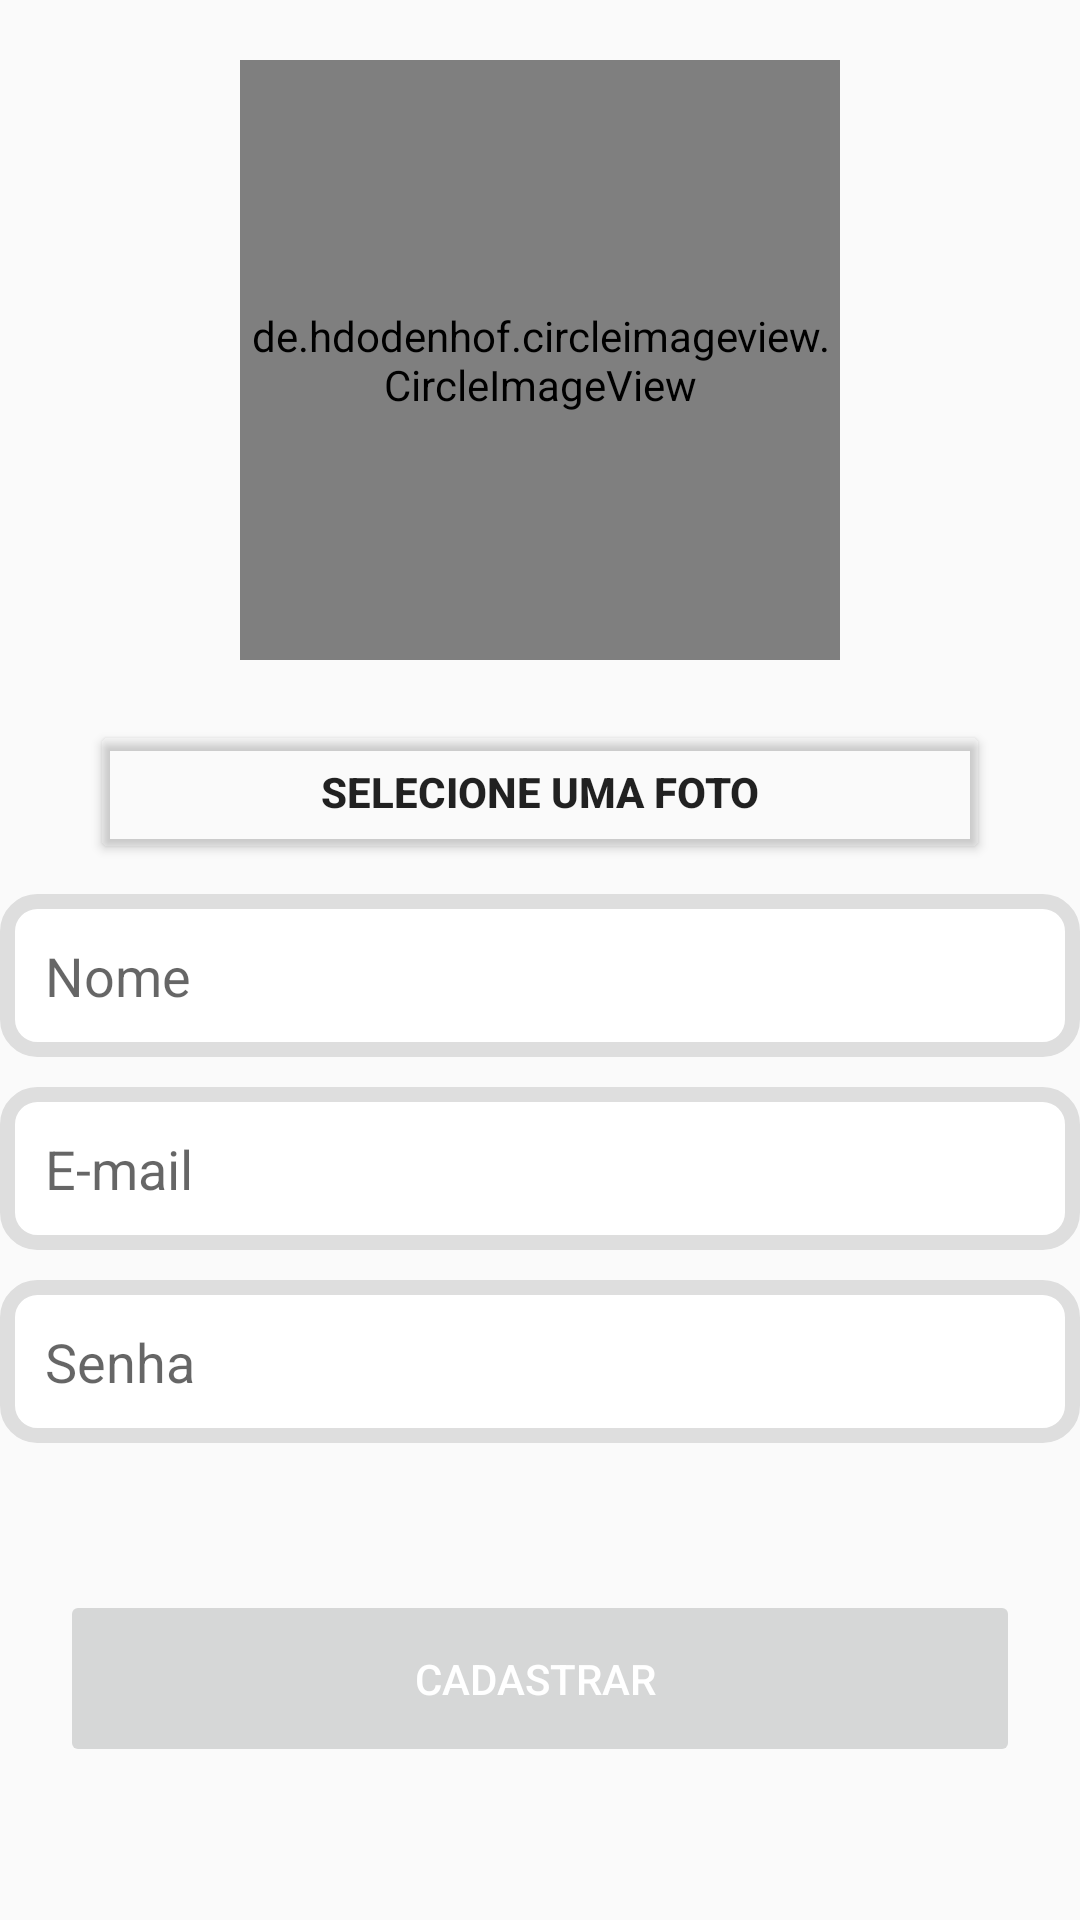

This screen was rendered from an Android layout file. Write that file and the resources it references.
<!-- AndroidManifest.xml: application theme Theme.DeliviryApp -->
<!-- res/layout/activity_tela_cadastro.xml -->
<?xml version="1.0" encoding="utf-8"?>
<ScrollView android:layout_width="match_parent"
    android:layout_height="match_parent"
    xmlns:android="http://schemas.android.com/apk/res/android">
<LinearLayout xmlns:android="http://schemas.android.com/apk/res/android"
    xmlns:app="http://schemas.android.com/apk/res-auto"
    xmlns:tools="http://schemas.android.com/tools"
    android:id="@+id/main"
    android:layout_width="match_parent"
    android:orientation="vertical"
    android:layout_height="match_parent"
    tools:context=".Tela_Cadastro">

    <de.hdodenhof.circleimageview.CircleImageView
        xmlns:app="http://schemas.android.com/apk/res-auto"
        android:id="@+id/profile_image"
        android:layout_width="200dp"
        android:layout_height="200dp"
        android:layout_gravity="center"
        android:layout_marginTop="20dp"
        android:src="@color/black"
        app:civ_border_width="2dp"
        app:civ_border_color="#FF000000"/>
    <Button
        android:id="@+id/escolherfoto"
        android:layout_width="match_parent"
        android:layout_height="wrap_content"
        android:text="SELECIONE UMA FOTO"
        android:textStyle="bold"
        android:layout_marginStart="30dp"
        android:layout_marginEnd="30dp"
        android:layout_marginTop="20dp"
        android:backgroundTint="@android:color/transparent"
        />
    <EditText
        android:id="@+id/nome"
        android:layout_width="match_parent"
        android:layout_height="wrap_content"
        android:layout_marginTop="10dp"
        android:maxLines="1"
        android:inputType="text"
        android:background="@drawable/bord"
        android:hint="Nome"
        android:padding="15dp" />
    <EditText
        android:id="@+id/email"
        android:layout_width="match_parent"
        android:layout_height="wrap_content"
        android:layout_marginTop="10dp"
        android:maxLines="1"
        android:inputType="textEmailAddress"
        android:background="@drawable/bord"
        android:hint="E-mail"
        android:padding="15dp" />
    <EditText
        android:id="@+id/senha"
        android:layout_width="match_parent"
        android:layout_height="wrap_content"
        android:layout_marginTop="10dp"
        android:maxLines="1"
        android:inputType="numberPassword"
        android:background="@drawable/bord"
        android:hint="Senha"
        android:padding="15dp" />
    <TextView
        android:id="@+id/texterroe"
        android:layout_width="match_parent"
        android:layout_height="wrap_content"
        android:layout_marginTop="10dp"
        android:text=""
        android:textColor="@color/dark_red"
        android:textStyle="bold" />

    <Button
        android:id="@+id/cadastrar"
        android:layout_width="match_parent"
        android:layout_height="wrap_content"
        android:layout_marginTop="20dp"
        android:text="Cadastrar "
        android:layout_marginStart="20dp"
        android:layout_marginEnd="20dp"
        android:padding="20dp"
        android:enabled="false"
        android:textColor="@color/white"
        />


</LinearLayout>
</ScrollView>
<!-- resources referenced by this layout -->
<resources>
  <color name="black">#FF000000</color>
  <color name="dark_red">#CC0000</color>
  <color name="white">#FFFFFFFF</color>
  <!-- drawable bord (drawable) -->
  <?xml version="1.0" encoding="utf-8"?>
  <shape xmlns:android="http://schemas.android.com/apk/res/android">
  
      <solid android:color="@color/white"/>
      <corners android:radius="10dp"/>
      <stroke  android:color="@color/gray" android:width="5dp"/>
  
  </shape>
  <style name="Theme.DeliviryApp" parent="Base.Theme.DeliviryApp" />
  <color name="gray">#DEDEDE </color>
  <style name="Base.Theme.DeliviryApp" parent="Theme.AppCompat.DayNight.DarkActionBar">
          
          <item name="colorPrimary">@color/dark_red</item>
          <item name="android:statusBarColor">@color/dark_red</item>
  
      </style>
</resources>
